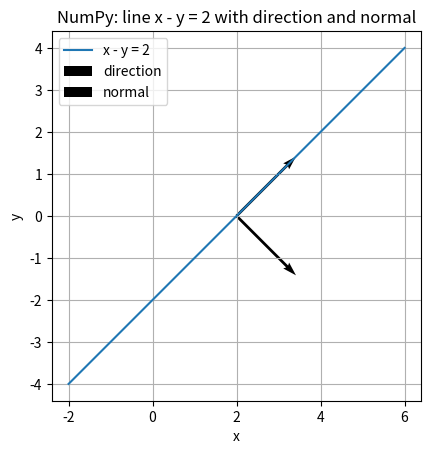

Write the Python code that produced this figure.
import numpy as np
import matplotlib.pyplot as plt

# ---- NumPy helpers ----
def dot(u, v):
    u = np.asarray(u, dtype=float)
    v = np.asarray(v, dtype=float)
    if u.shape != v.shape:
        raise ValueError("dot: shapes must match")
    return float(np.dot(u, v))

def norm(u):
    u = np.asarray(u, dtype=float)
    return float(np.sqrt(np.dot(u, u)))

def normalize(u):
    u = np.asarray(u, dtype=float)
    r = norm(u)
    return u / r if r != 0.0 else np.zeros_like(u)

def line_direction_normal(a, b, c):
    # For ax + by = c:
    #   normal    n = (a, b)
    #   direction d = (-b, a)  (perpendicular to normal)
    d = np.array([-b, a], dtype=float)
    n = np.array([a, b], dtype=float)
    return d, n

# ---- Solve for x - y = 2 ----
a, b, c = 1.0, -1.0, 2.0
d, n = line_direction_normal(a, b, c)
ud, un = normalize(d), normalize(n)

print("Direction (raw):", d.tolist())           # [1.0, 1.0]
print("Normal   (raw):", n.tolist())            # [1.0, -1.0]
print("dot(direction, normal) =", dot(d, n))    # 0.0
print("Unit direction:", ud.tolist())
print("Unit normal   :", un.tolist())

# ---- Plot the line and the vectors ----
x = np.linspace(-2, 6, 200)
y = x - 2  # since y = x - 2

# Anchor point on the line
x0, y0 = 2.0, 0.0
scale = 2.0

plt.figure()
plt.plot(x, y, label="x - y = 2")
plt.quiver([x0], [y0], [ud[0]*scale], [ud[1]*scale],
           angles='xy', scale_units='xy', scale=1, label="direction")
plt.quiver([x0], [y0], [un[0]*scale], [un[1]*scale],
           angles='xy', scale_units='xy', scale=1, label="normal")
plt.gca().set_aspect('equal', adjustable='box')
plt.xlabel("x"); plt.ylabel("y")
plt.title("NumPy: line x - y = 2 with direction and normal")
plt.grid(True); plt.legend()
plt.show()
